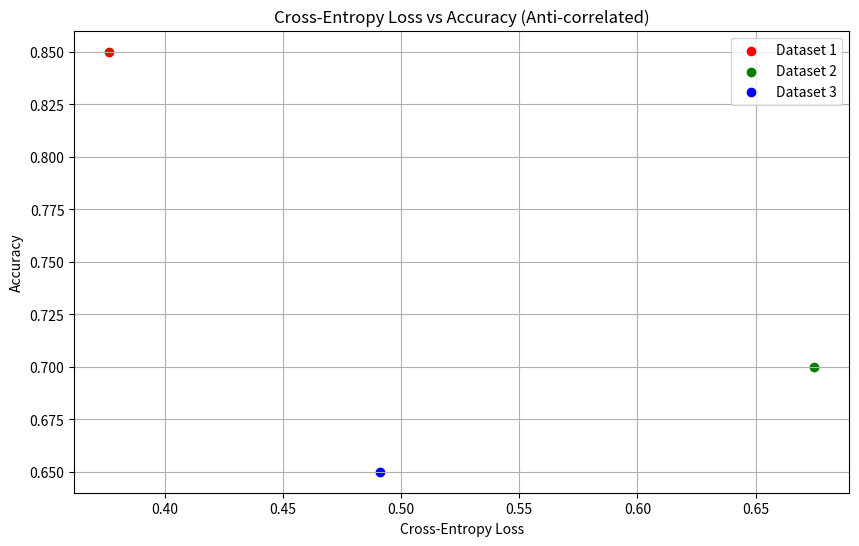

The matplotlib source for this figure:
import numpy as np
import matplotlib.pyplot as plt

def cross_entropy(y_true, y_pred):
    epsilon = 1e-15
    y_pred = np.clip(y_pred, epsilon, 1 - epsilon)
    return -np.mean(y_true * np.log(y_pred) + (1 - y_true) * np.log(1 - y_pred))

def accuracy(y_true, y_pred):
    return np.mean((y_pred >= 0.5) == y_true)

# Generate 3 sets of synthetic data
np.random.seed(42)
n_samples = 20

data_sets = []
for _ in range(3):
    y_true = np.random.randint(0, 2, n_samples)
    y_pred = np.random.rand(n_samples)
    
    # Adjust y_pred to create anti-correlation
    for i in range(n_samples):
        if y_true[i] == 1:
            y_pred[i] = 1 - y_pred[i]**2  # Push predictions for positive samples towards 0
        else:
            y_pred[i] = y_pred[i]**2  # Push predictions for negative samples towards 1
    
    data_sets.append((y_true, y_pred))

# Calculate loss and accuracy for each dataset
results = []
for y_true, y_pred in data_sets:
    loss = cross_entropy(y_true, y_pred)
    acc = accuracy(y_true, y_pred)
    results.append((loss, acc))

# Plotting
plt.figure(figsize=(10, 6))
colors = ['r', 'g', 'b']
for i, (loss, acc) in enumerate(results):
    plt.scatter(loss, acc, c=colors[i], label=f'Dataset {i+1}')

plt.xlabel('Cross-Entropy Loss')
plt.ylabel('Accuracy')
plt.title('Cross-Entropy Loss vs Accuracy (Anti-correlated)')
plt.legend()
plt.grid(True)
# plt.show()

print("Results:")
for i, (loss, acc) in enumerate(results):
    print(f"Dataset {i+1}: Loss = {loss:.4f}, Accuracy = {acc:.4f}")
    
# Show the predictions for the first dataset
print("\nPredictions for Dataset 1:")
print("True labels:", data_sets[0][0])
print("Predictions:", np.round(data_sets[0][1],3))

# Show the predictions for the second dataset
print("\nPredictions for Dataset 2:")
print("True labels:", data_sets[1][0])
print("Predictions:", np.round(data_sets[1][1],3))

# Show the predictions for the third dataset
print("\nPredictions for Dataset 3:")
print("True labels:", data_sets[2][0])
print("Predictions:", np.round(data_sets[2][1],3))